Photos from the image-classification dataset "sharpened" in the GitHub repository JEANIELKL0421/dataset. Its 2 classes are: grapes, kiwi.

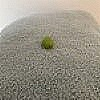
Label: grapes

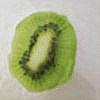
Label: kiwi

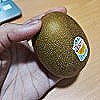
Label: kiwi

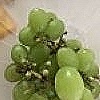
Label: grapes

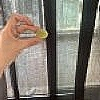
Label: grapes

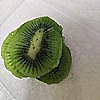
Label: kiwi
